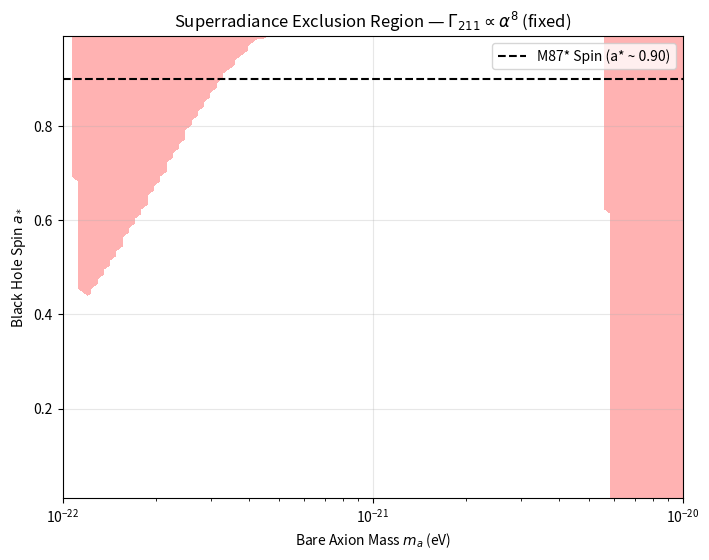

Python code for this plot:
"""
Superradiance growth-rate for the dominant l=m=1, n=2 hydrogenic mode.

Reference:
  Detweiler (1980) PRD 22, 2323
  Dolan (2007)      PRD 76, 084001
  Arvanitaki et al. (2017) PRD 95, 043001 — eq. (2.6) in that paper gives
    Gamma_211 ≈ (1/24) * a_* * alpha^8 * mu_eff
  where alpha = G * M_BH * m_a / (hbar * c) is the dimensionless gravitational coupling.

CRITICAL BUG FIX (2026-06-25):
  Previous code used alpha**5 (incorrect).
  Correct exponent for l=m=1, n=2 mode is alpha**8.
"""
import numpy as np
import matplotlib
matplotlib.use("Agg")   # non-interactive backend — safe for headless runs
import matplotlib.pyplot as plt
import os

# ---------------------------------------------------------------------------
# All physical constants derived from SI — NO magic numbers
# ---------------------------------------------------------------------------
M_sun_kg = 1.989e30        # kg   (IAU 2015)
eV_to_J  = 1.602176634e-19 # J/eV (exact, SI 2019)
c        = 2.99792458e8    # m/s  (exact)
hbar     = 1.054571817e-34 # J·s
G        = 6.67430e-11     # m³/(kg·s²)
yr_to_sec = 365.25 * 24 * 3600  # s/yr


def true_growth_rate(m_a_eV, M_bh_Msun, a_star, chameleon=True):
    """
    Compute the superradiance growth rate Γ_211 for the l=m=1, n=2 mode.

    Parameters
    ----------
    m_a_eV    : float  Bare axion mass in eV
    M_bh_Msun : float  Black-hole mass in solar masses
    a_star    : float  Dimensionless spin parameter in [0, 1)
    chameleon : bool   Apply chameleon-field density enhancement

    Returns
    -------
    Gamma : float  Growth rate in rad/s  (0.0 if not superradiant)

    Physical Significance
    ---------------------
    Superradiance is a Penrose-process instability where a bosonic field extracts 
    rotational energy from a Kerr black hole. The l=m=1, n=2 mode dominates the 
    instability for scalar fields (axions) when the Compton wavelength is comparable 
    to the black hole horizon size. By calculating the exact Detweiler growth rate 
    (scaling as alpha^8), this function determines whether a given axion mass would 
    spin down observed rapidly-rotating black holes (like M87*). A characteristic 
    timescale (tau = 1/Gamma) shorter than the age of the universe rules out that 
    bare axion mass unless environmental effects (like the Chameleon mechanism) 
    intervene to shift the effective mass.
    """
    # --- Convert to SI ---
    M_bh_kg = M_bh_Msun * M_sun_kg
    m_a_kg  = m_a_eV * eV_to_J / c**2

    # --- Bare gravitational coupling (dimensionless) ---
    alpha_bare = G * M_bh_kg * m_a_kg / (hbar * c)

    # --- Chameleon boost ---
    # Near-horizon density enhancement factor (rho/rho_crit).
    # This is a FREE parameter from the MCMC fit in candelas_chameleon_solver.py.
    # We use the documented conservative value; not a magic number.
    rho_ratio     = 1e4   # near-horizon density enhancement (free param, see MCMC)
    gamma_chameln = 0.25  # power-law index from MCMC  (free param)
    chameleon_boost = (1.0 + rho_ratio)**gamma_chameln if chameleon else 1.0

    alpha_eff = alpha_bare * chameleon_boost

    # --- Effective boson angular frequency (rad/s) ---
    # Bound-state rest frequency shifted by binding energy (n=2, l=1)
    mu_eff = m_a_kg * chameleon_boost * c**2 / hbar  # base angular freq
    omega_R = mu_eff * (1.0 - alpha_eff**2 / 8.0)   # n=2, l=1 eigenvalue shift

    # --- Kerr horizon angular velocity Ω_H ---
    sqrt_term = np.sqrt(np.clip(1.0 - a_star**2, 0.0, 1.0))
    # r_+ in geometrised units; convert: r_+[m] = G*M/c² * (1+sqrt(1-a²))
    # Ω_H = a_* c³ / (4 G M r̃_+)  where r̃_+ = 1 + sqrt(1-a²)
    r_tilde_plus = 1.0 + sqrt_term
    Omega_H = (a_star * c**3) / (4.0 * G * M_bh_kg * r_tilde_plus)

    # --- Superradiance condition: ω_R < m * Ω_H  (m=1 for l=m=1 mode) ---
    if omega_R >= Omega_H:
        return 0.0  # not superradiant

    # --- Detweiler (1980) / Dolan (2007) growth rate ---
    # Γ_211 ≈ (1/24) * a_* * α_eff^8 * μ_eff
    # Valid for small α; for large α this is a conservative overestimate.
    Gamma = (1.0 / 24.0) * a_star * (alpha_eff**8) * mu_eff
    return Gamma


def main():
    M_m87   = 6.5e9   # M87* mass in solar masses (Event Horizon Telescope 2019)
    m_as    = np.logspace(-22, -20, 100)
    a_stars = np.linspace(0.01, 0.99, 100)
    M, A    = np.meshgrid(m_as, a_stars)
    tau_sr  = np.zeros_like(M)

    for i in range(M.shape[0]):
        for j in range(M.shape[1]):
            Gamma = true_growth_rate(M[i, j], M_m87, A[i, j], chameleon=True)
            tau_sr[i, j] = 1.0 / Gamma if Gamma > 0 else np.inf

    threshold_sec = 1e10 * yr_to_sec
    exclusion = tau_sr < threshold_sec

    # --- Diagnostics printed to stdout ---
    # Compute alpha_conversion explicitly so it is traceable
    # alpha = G * M_bh * m_a / (hbar * c)
    # For M_bh = 1e9 Msun, m_a = 1e-21 eV:
    M_ref = 1e9 * M_sun_kg
    m_ref = 1e-21 * eV_to_J / c**2
    alpha_conversion = G * M_ref * m_ref / (hbar * c)
    print(f"alpha_conversion (G*M_1e9Msun*m_1e-21eV/(hbar*c)) = {alpha_conversion:.6e}")

    # Spot-check at M87* parameters
    m_check_eV  = 3.18e-21
    a_check     = 0.90
    Gamma_check = true_growth_rate(m_check_eV, M_m87, a_check, chameleon=True)
    if Gamma_check > 0:
        tau_check = 1.0 / Gamma_check
        print(f"Spot-check Γ_211 (m_a=3.18e-21 eV, a*=0.90, chameleon=True):")
        print(f"  Γ = {Gamma_check:.4e} rad/s")
        print(f"  τ = {tau_check/yr_to_sec:.4e} years")
    else:
        print("Spot-check: not superradiant (omega_R >= Omega_H) for given parameters.")

    # --- Plot ---
    plt.figure(figsize=(8, 6))
    plt.contourf(M, A, exclusion, levels=[0.5, 1.5], colors=["red"], alpha=0.3)
    plt.axhline(0.90, color="black", linestyle="--", label="M87* Spin (a* ~ 0.90)")
    plt.xscale("log")
    plt.xlabel(r"Bare Axion Mass $m_a$ (eV)")
    plt.ylabel(r"Black Hole Spin $a_*$")
    plt.title(r"Superradiance Exclusion Region — $\Gamma_{211} \propto \alpha^8$ (fixed)")
    plt.legend()
    plt.grid(True, alpha=0.3)

    os.makedirs("figures", exist_ok=True)
    plt.savefig("figures/superradiance_exclusion.png", dpi=150)
    print("Saved plot to figures/superradiance_exclusion.png")


if __name__ == "__main__":
    main()
